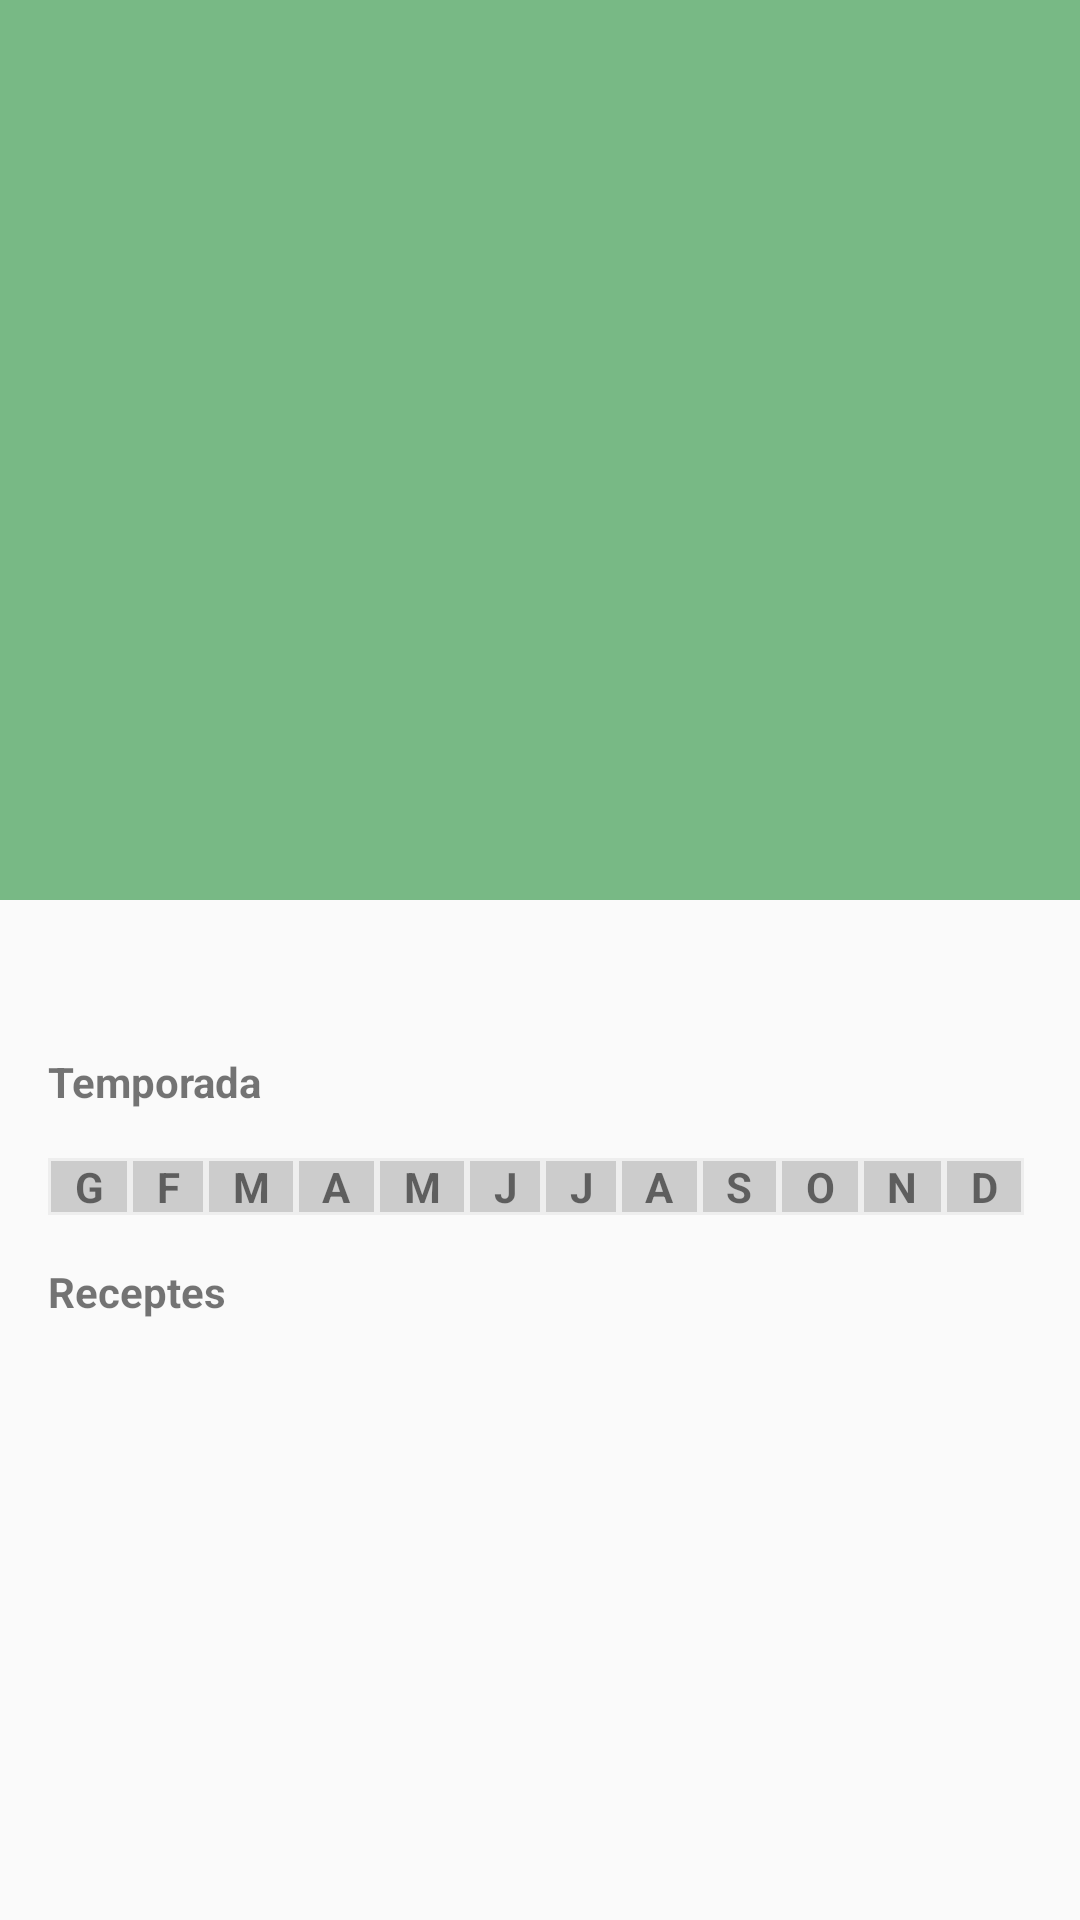

Layout XML and referenced resources for this Android screen:
<!-- AndroidManifest.xml: activity theme AppTheme.NoActionBar -->
<!-- res/layout/activity_producte.xml -->
<?xml version="1.0" encoding="utf-8"?>
<android.support.design.widget.CoordinatorLayout xmlns:android="http://schemas.android.com/apk/res/android"
    xmlns:app="http://schemas.android.com/apk/res-auto"
    xmlns:tools="http://schemas.android.com/tools"
    android:layout_width="match_parent"
    android:layout_height="match_parent"
    android:fitsSystemWindows="true"
    tools:context="cat.detemporada.activities.ProducteActivity">

    <include layout="@layout/collapsing_toolbar" />

    <android.support.v4.widget.NestedScrollView
        android:layout_width="match_parent"
        android:layout_height="fill_parent"
        app:layout_behavior="@string/appbar_scrolling_view_behavior"
        android:layout_margin="@dimen/marge_gran">

        <LinearLayout
            android:layout_width="match_parent"
            android:layout_height="match_parent"
            android:focusableInTouchMode="true"
            android:orientation="vertical">
            <TextView
                android:id="@+id/producte_descripcio"
                android:layout_width="match_parent"
                android:layout_height="wrap_content"/>

            <TextView
                android:id="@+id/producte_titol_temporada"
                android:layout_width="match_parent"
                android:layout_height="wrap_content"
                android:textStyle="bold"
                android:layout_marginTop="@dimen/marge_gran"
                android:text="@string/temporada"/>

            <TextView
                android:id="@+id/producte_temporada_tot_lany"
                android:layout_width="match_parent"
                android:layout_height="wrap_content"
                android:layout_marginTop="@dimen/marge_mitja"
                android:text="@string/temporada_tot_lany"
                android:visibility="gone"/>

            <TableLayout
                android:id="@+id/producte_temporada"
                android:layout_width="match_parent"
                android:layout_marginTop="@dimen/marge_gran"
                android:layout_height="wrap_content"
                android:stretchColumns="*">

                <TableRow
                    android:layout_width="match_parent"
                    android:layout_height="match_parent">
                    <TextView
                        android:gravity="center"
                        android:text="G"
                        android:background="@drawable/mes_fora_temporada"
                        android:textStyle="bold"/>
                    <TextView
                        android:gravity="center"
                        android:textStyle="bold"
                        android:background="@drawable/mes_fora_temporada"
                        android:text="F" />
                    <TextView
                        android:gravity="center"
                        android:textStyle="bold"
                        android:background="@drawable/mes_fora_temporada"
                        android:text="M" />
                    <TextView
                        android:gravity="center"
                        android:textStyle="bold"
                        android:background="@drawable/mes_fora_temporada"
                        android:text="A" />
                    <TextView
                        android:gravity="center"
                        android:textStyle="bold"
                        android:background="@drawable/mes_fora_temporada"
                        android:text="M" />
                    <TextView
                        android:gravity="center"
                        android:textStyle="bold"
                        android:background="@drawable/mes_fora_temporada"
                        android:text="J" />
                    <TextView
                        android:gravity="center"
                        android:textStyle="bold"
                        android:background="@drawable/mes_fora_temporada"
                        android:text="J" />
                    <TextView
                        android:gravity="center"
                        android:textStyle="bold"
                        android:background="@drawable/mes_fora_temporada"
                        android:text="A" />
                    <TextView
                        android:gravity="center"
                        android:textStyle="bold"
                        android:background="@drawable/mes_fora_temporada"
                        android:text="S" />
                    <TextView
                        android:gravity="center"
                        android:textStyle="bold"
                        android:background="@drawable/mes_fora_temporada"
                        android:text="O" />
                    <TextView
                        android:gravity="center"
                        android:textStyle="bold"
                        android:background="@drawable/mes_fora_temporada"
                        android:text="N" />
                    <TextView
                        android:gravity="center"
                        android:textStyle="bold"
                        android:background="@drawable/mes_fora_temporada"
                        android:text="D" />
                </TableRow>

            </TableLayout>

            <TextView
                android:id="@+id/producte_titol_receptes"
                android:layout_width="match_parent"
                android:layout_height="wrap_content"
                android:textStyle="bold"
                android:layout_marginTop="@dimen/marge_gran"
                android:text="@string/receptes"/>

            <FrameLayout
                android:id="@+id/frame_receptes"
                android:layout_width="match_parent"
                android:layout_height="wrap_content"/>
        </LinearLayout>
    </android.support.v4.widget.NestedScrollView>


</android.support.design.widget.CoordinatorLayout>
<!-- res/layout/collapsing_toolbar.xml (included above) -->
<?xml version="1.0" encoding="utf-8"?>
<android.support.design.widget.AppBarLayout xmlns:android="http://schemas.android.com/apk/res/android"
    xmlns:app="http://schemas.android.com/apk/res-auto"
    xmlns:tools="http://schemas.android.com/tools"
    android:id="@+id/appBarLayout"
    android:layout_width="match_parent"
    android:layout_height="wrap_content"
    android:fitsSystemWindows="true"
    android:theme="@style/AppTheme.AppBarOverlay">

        <android.support.design.widget.CollapsingToolbarLayout
            android:id="@+id/detall_toolbar_layout"
            android:layout_width="match_parent"
            android:layout_height="300dp"
            android:fitsSystemWindows="true"
            app:contentScrim="?attr/colorPrimary"
            app:layout_scrollFlags="scroll|exitUntilCollapsed"
            app:toolbarId="@+id/toolbar">

            <ImageView
                android:id="@+id/detall_imatge"
                android:layout_width="match_parent"
                android:layout_height="fill_parent"
                android:minHeight="80dp"
                android:scaleType="centerCrop"
                android:fitsSystemWindows="true"
                app:layout_collapseMode="parallax"
                tools:ignore="ContentDescription"/>

            <android.support.v7.widget.Toolbar
                android:id="@+id/detall_toolbar"
                android:layout_width="match_parent"
                android:layout_height="?attr/actionBarSize"
                app:layout_collapseMode="pin"
                app:popupTheme="@style/AppTheme.PopupOverlay" />

        </android.support.design.widget.CollapsingToolbarLayout>

</android.support.design.widget.AppBarLayout>
<!-- resources referenced by this layout -->
<resources>
  <dimen name="marge_gran">16dp</dimen>
  <dimen name="marge_mitja">10dp</dimen>
  <!-- drawable mes_fora_temporada (drawable-hdpi) -->
  <?xml version="1.0" encoding="utf-8"?>
  <shape
      xmlns:android="http://schemas.android.com/apk/res/android"
      android:shape= "rectangle">
      <solid android:color="@color/colorCheckboxHighlight"/>
      <stroke android:width="1dp" android:color="@color/colorBackgroundGray"/>
  </shape>
  <string name="receptes">Receptes</string>
  <string name="temporada">Temporada</string>
  <string name="temporada_tot_lany">Aquest producte es pot trobar tot l\'any, ja sigui perquè no depèn de l\'estacionalitat o es conserva bé sense posar en cambres frigorífiques</string>
  <style name="AppTheme.AppBarOverlay" parent="ThemeOverlay.AppCompat.Dark.ActionBar" />
  <style name="AppTheme.PopupOverlay" parent="ThemeOverlay.AppCompat.Light" />
  <style name="AppTheme.NoActionBar">
          <item name="windowActionBar">false</item>
          <item name="windowNoTitle">true</item>
      </style>
  <color name="colorCheckboxHighlight">#ffCCCCCC</color>
  <color name="colorBackgroundGray">#ffEEEEEE</color>
</resources>
